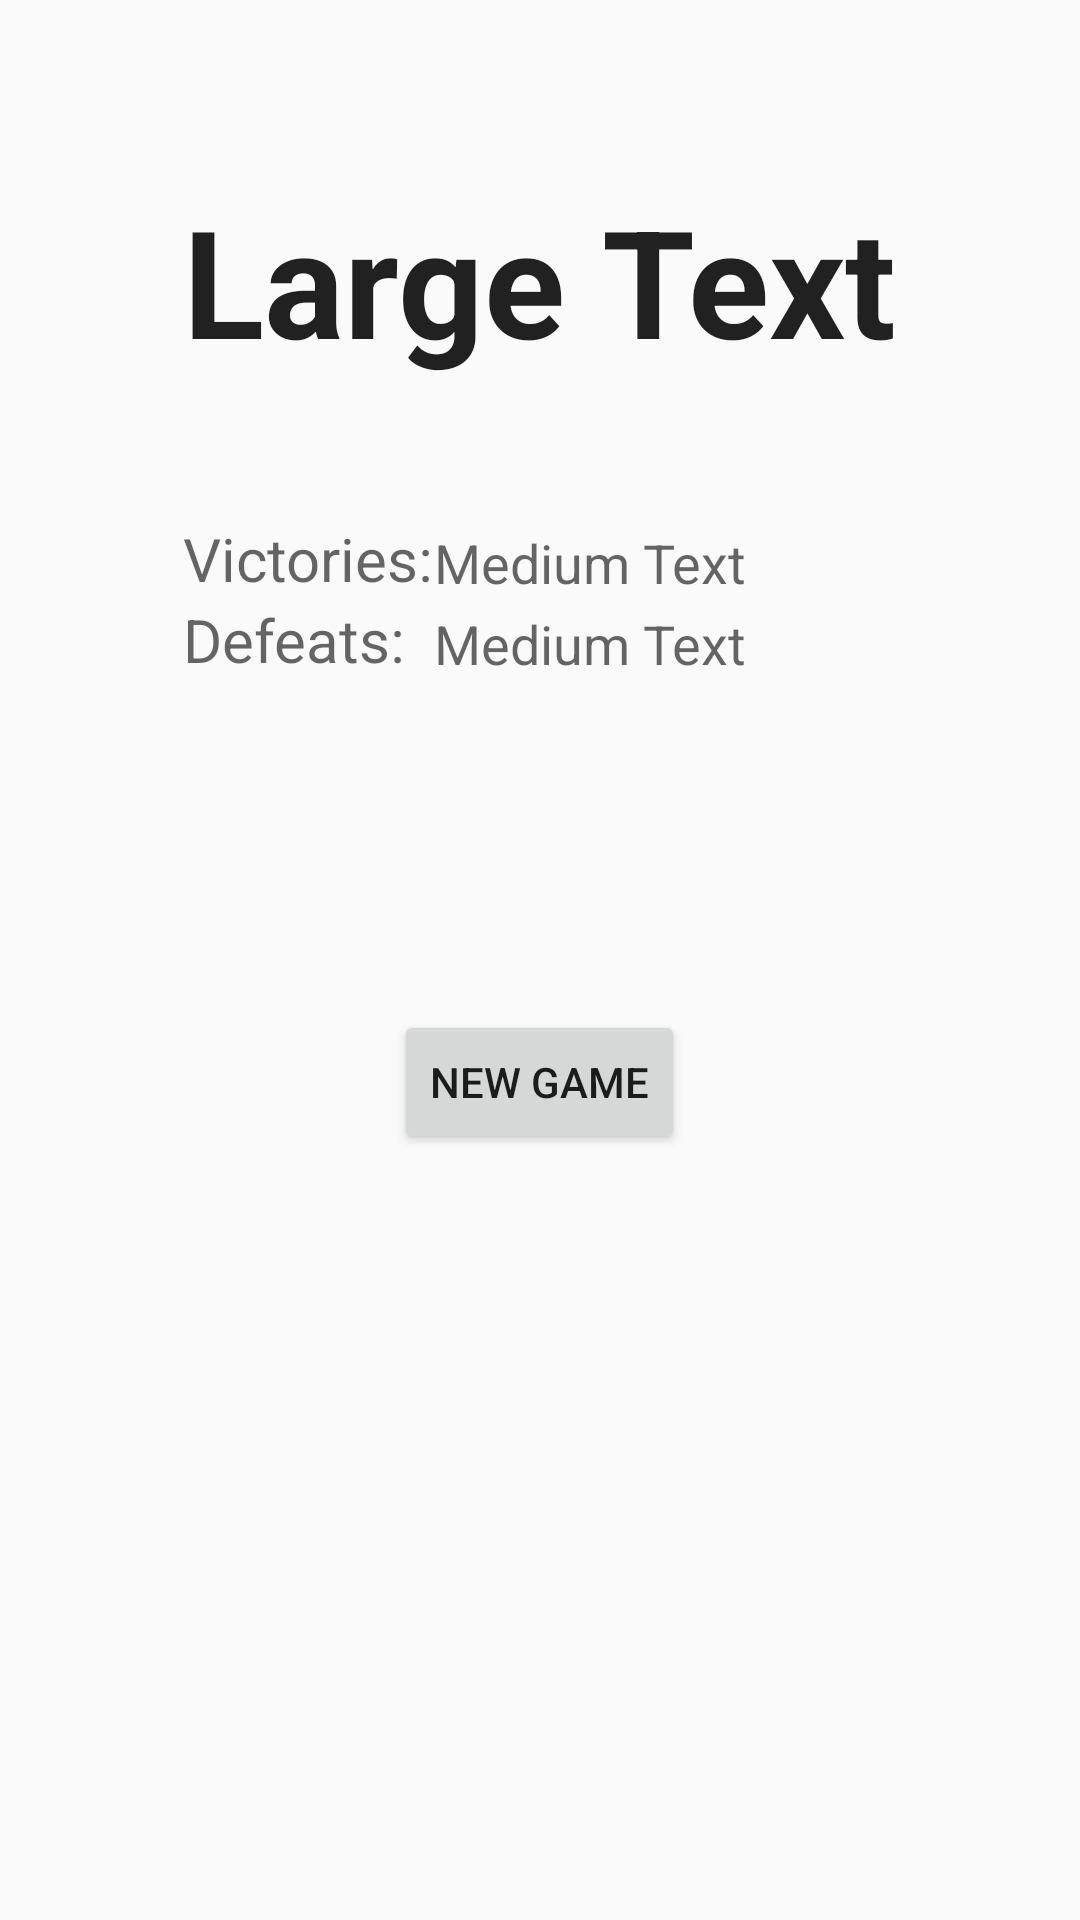

Write the Android layout XML for this screen, with the resource values it uses.
<!-- AndroidManifest.xml: application theme AppTheme -->
<!-- res/layout/fim_jogo_fragment.xml -->
<RelativeLayout xmlns:android="http://schemas.android.com/apk/res/android"
    xmlns:tools="http://schemas.android.com/tools" android:layout_width="match_parent"
    android:layout_height="match_parent"
    >

    <TextView
        android:layout_width="wrap_content"
        android:layout_height="wrap_content"
        android:textAppearance="?android:attr/textAppearanceLarge"
        android:text="Large Text"
        android:id="@+id/txtViewSituacao"
        android:layout_alignParentTop="true"
        android:layout_centerHorizontal="true"
        android:layout_marginTop="60dp"
        android:textSize="50dp"
        android:textStyle="bold" />

    <TextView
        android:layout_width="wrap_content"
        android:layout_height="wrap_content"
        android:textAppearance="?android:attr/textAppearanceMedium"
        android:text="@string/vitorias"
        android:id="@+id/lvlVitorias"
        android:layout_marginTop="46dp"
        android:layout_below="@+id/txtViewSituacao"
        android:layout_alignLeft="@+id/txtViewSituacao"
        android:layout_alignStart="@+id/txtViewSituacao"
        android:textSize="20dp" />

    <TextView
        android:layout_width="wrap_content"
        android:layout_height="wrap_content"
        android:textAppearance="?android:attr/textAppearanceMedium"
        android:text="@string/derrotas"
        android:id="@+id/lblDerrotas"
        android:layout_below="@+id/lvlVitorias"
        android:layout_alignLeft="@+id/lvlVitorias"
        android:layout_alignStart="@+id/lvlVitorias"
        android:textSize="20dp" />

    <TextView
        android:layout_width="wrap_content"
        android:layout_height="wrap_content"
        android:textAppearance="?android:attr/textAppearanceMedium"
        android:text="Medium Text"
        android:id="@+id/txtViewVitorias"
        android:layout_alignBottom="@+id/lvlVitorias"
        android:layout_toRightOf="@+id/lvlVitorias"
        android:layout_toEndOf="@+id/lvlVitorias" />

    <TextView
        android:layout_width="wrap_content"
        android:layout_height="wrap_content"
        android:textAppearance="?android:attr/textAppearanceMedium"
        android:text="Medium Text"
        android:id="@+id/txtViewDerrotas"
        android:layout_alignBottom="@+id/lblDerrotas"
        android:layout_alignLeft="@+id/txtViewVitorias"
        android:layout_alignStart="@+id/txtViewVitorias" />

    <Button
        android:layout_width="wrap_content"
        android:layout_height="wrap_content"
        android:text="@string/novoJogo"
        android:id="@+id/btnNovoJogo"
        android:layout_below="@+id/lblDerrotas"
        android:layout_centerHorizontal="true"
        android:layout_marginTop="110dp" />
</RelativeLayout>
<!-- resources referenced by this layout -->
<resources>
  <string name="derrotas">Defeats:   </string>
  <string name="novoJogo">New Game</string>
  <string name="vitorias">Victories: </string>
  <style name="AppTheme" parent="Theme.AppCompat.Light.NoActionBar">
          <item name="android:colorPrimary">@color/status_bar</item>
      </style>
  <item name="status_bar" type="color">#D32F2F</item>
</resources>
